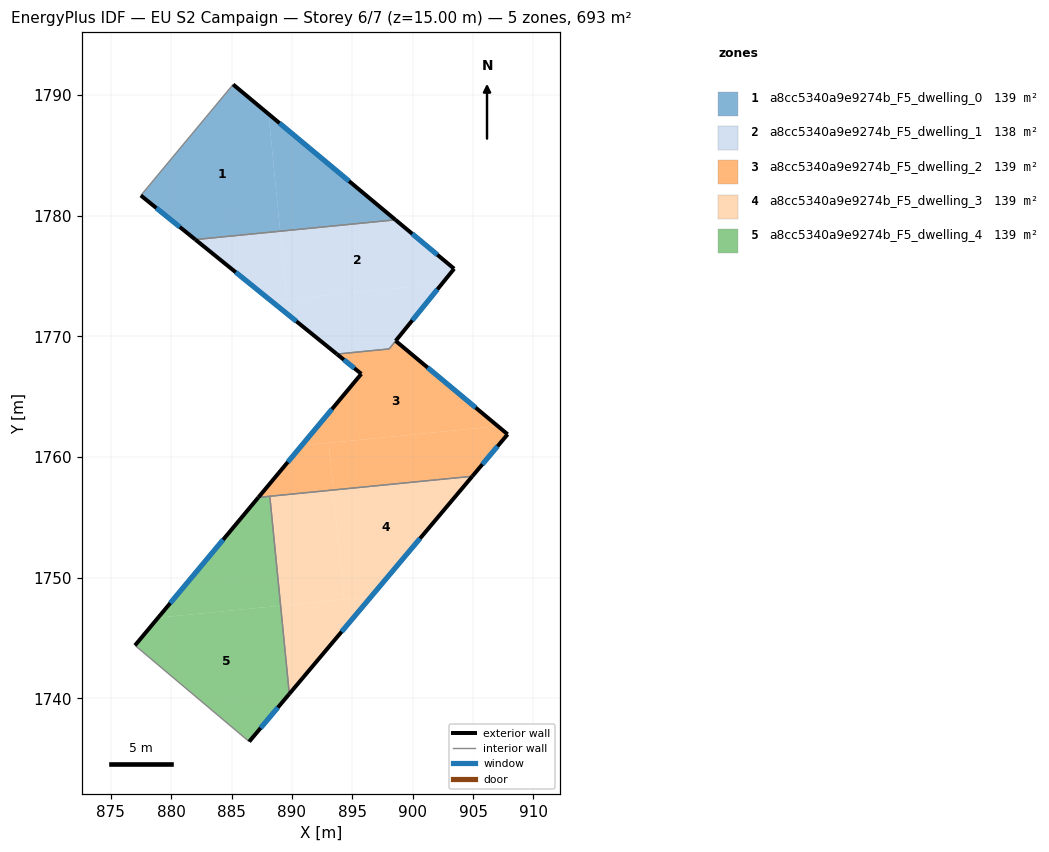
=== STOREY PLAN SPEC (per zone: floor XY polygon, exterior-wall plan segments, windows/doors) ===
zone 1: a8cc5340a9e9274b_F5_dwelling_0  (138.7 m²)
  floor: (888.06, 1788.41) (889.02, 1778.71) (882.00, 1778.01) (877.48, 1781.67) (885.13, 1790.86)
  floor: (898.57, 1779.65) (889.02, 1778.71) (888.06, 1788.41)
  exterior wall: (877.48, 1781.67) – (882.00, 1778.01)  [5.8 m]
    window: (878.77, 1780.62) – (880.71, 1779.06)  [3.2 m²]
  exterior wall: (898.58, 1779.65) – (885.13, 1790.86)  [17.5 m]
    window: (894.73, 1782.85) – (888.97, 1787.66)  [9.6 m²]
  interior walls: 2
zone 2: a8cc5340a9e9274b_F5_dwelling_1  (138.3 m²)
  floor: (903.43, 1775.60) (902.42, 1774.35) (889.58, 1773.08) (889.02, 1778.71) (898.57, 1779.65)
  floor: (902.42, 1774.35) (898.05, 1768.96) (893.72, 1768.53) (888.26, 1772.95)
  floor: (889.02, 1778.71) (889.58, 1773.08) (888.26, 1772.95) (882.00, 1778.01)
  exterior wall: (882.00, 1778.01) – (893.72, 1768.53)  [15.1 m]
    window: (885.35, 1775.30) – (890.37, 1771.24)  [8.3 m²]
  exterior wall: (903.43, 1775.60) – (898.58, 1779.65)  [6.3 m]
    window: (902.05, 1776.76) – (899.96, 1778.49)  [3.5 m²]
  exterior wall: (898.59, 1769.62) – (903.43, 1775.60)  [7.7 m]
    window: (899.97, 1771.33) – (902.05, 1773.89)  [4.2 m²]
  interior walls: 3
zone 3: a8cc5340a9e9274b_F5_dwelling_2  (139.0 m²)
  floor: (907.06, 1762.56) (890.80, 1760.95) (895.75, 1766.89) (893.72, 1768.53) (898.05, 1768.96) (898.59, 1769.62)
  floor: (907.87, 1761.88) (904.94, 1758.41) (893.43, 1757.27) (893.04, 1761.17) (907.06, 1762.56)
  floor: (893.04, 1761.17) (893.43, 1757.27) (887.22, 1756.66) (890.80, 1760.95)
  exterior wall: (893.72, 1768.53) – (895.75, 1766.89)  [2.6 m]
    window: (894.30, 1768.06) – (895.17, 1767.36)  [1.4 m²]
  exterior wall: (907.87, 1761.88) – (898.59, 1769.62)  [12.1 m]
    window: (905.22, 1764.09) – (901.24, 1767.41)  [6.7 m²]
  exterior wall: (904.94, 1758.41) – (907.87, 1761.88)  [4.5 m]
    window: (905.78, 1759.40) – (907.03, 1760.89)  [2.5 m²]
  exterior wall: (895.75, 1766.89) – (887.22, 1756.66)  [13.3 m]
    window: (893.31, 1763.97) – (889.66, 1759.58)  [7.3 m²]
  interior walls: 4
zone 4: a8cc5340a9e9274b_F5_dwelling_3  (138.7 m²)
  floor: (904.94, 1758.41) (896.55, 1748.43) (894.32, 1748.21) (893.43, 1757.27)
  floor: (893.43, 1757.27) (894.32, 1748.21) (889.06, 1747.69) (888.17, 1756.75)
  floor: (896.55, 1748.43) (889.78, 1740.38) (889.06, 1747.69)
  exterior wall: (889.78, 1740.38) – (904.94, 1758.41)  [23.6 m]
    window: (894.11, 1745.53) – (900.61, 1753.26)  [13.0 m²]
  interior walls: 2
zone 5: a8cc5340a9e9274b_F5_dwelling_4  (138.7 m²)
  floor: (888.17, 1756.75) (889.06, 1747.69) (878.91, 1746.69) (887.22, 1756.66)
  floor: (889.06, 1747.69) (889.78, 1740.38) (886.46, 1736.43) (877.00, 1744.39) (878.91, 1746.69)
  exterior wall: (886.46, 1736.43) – (889.78, 1740.38)  [5.2 m]
    window: (887.41, 1737.56) – (888.83, 1739.25)  [2.8 m²]
  exterior wall: (887.22, 1756.66) – (877.00, 1744.39)  [16.0 m]
    window: (884.30, 1753.15) – (879.92, 1747.90)  [8.8 m²]
  interior walls: 3

=== DERIVED (storey summary) ===
Building: EU S2 Campaign
Storey: 6 of 7  (floor level z = 15.00 m)
Storey gross floor area: 693.3 m²
Zones on this storey: 5
  - a8cc5340a9e9274b_F5_dwelling_0: floor 138.7 m²; exterior wall 23.3 m (70.0 m²); 2 window(s) 12.8 m²; WWR 18.4%
  - a8cc5340a9e9274b_F5_dwelling_1: floor 138.3 m²; exterior wall 29.1 m (87.3 m²); 3 window(s) 16.0 m²; WWR 18.4%
  - a8cc5340a9e9274b_F5_dwelling_2: floor 139.0 m²; exterior wall 32.5 m (97.6 m²); 4 window(s) 17.9 m²; WWR 18.4%
  - a8cc5340a9e9274b_F5_dwelling_3: floor 138.7 m²; exterior wall 23.6 m (70.7 m²); 1 window(s) 13.0 m²; WWR 18.4%
  - a8cc5340a9e9274b_F5_dwelling_4: floor 138.7 m²; exterior wall 21.1 m (63.4 m²); 2 window(s) 11.6 m²; WWR 18.4%
Zone adjacency (shared interzone walls):
  - a8cc5340a9e9274b_F5_dwelling_0 ↔ a8cc5340a9e9274b_F5_dwelling_1
  - a8cc5340a9e9274b_F5_dwelling_1 ↔ a8cc5340a9e9274b_F5_dwelling_2
  - a8cc5340a9e9274b_F5_dwelling_2 ↔ a8cc5340a9e9274b_F5_dwelling_3
  - a8cc5340a9e9274b_F5_dwelling_2 ↔ a8cc5340a9e9274b_F5_dwelling_4
  - a8cc5340a9e9274b_F5_dwelling_3 ↔ a8cc5340a9e9274b_F5_dwelling_4